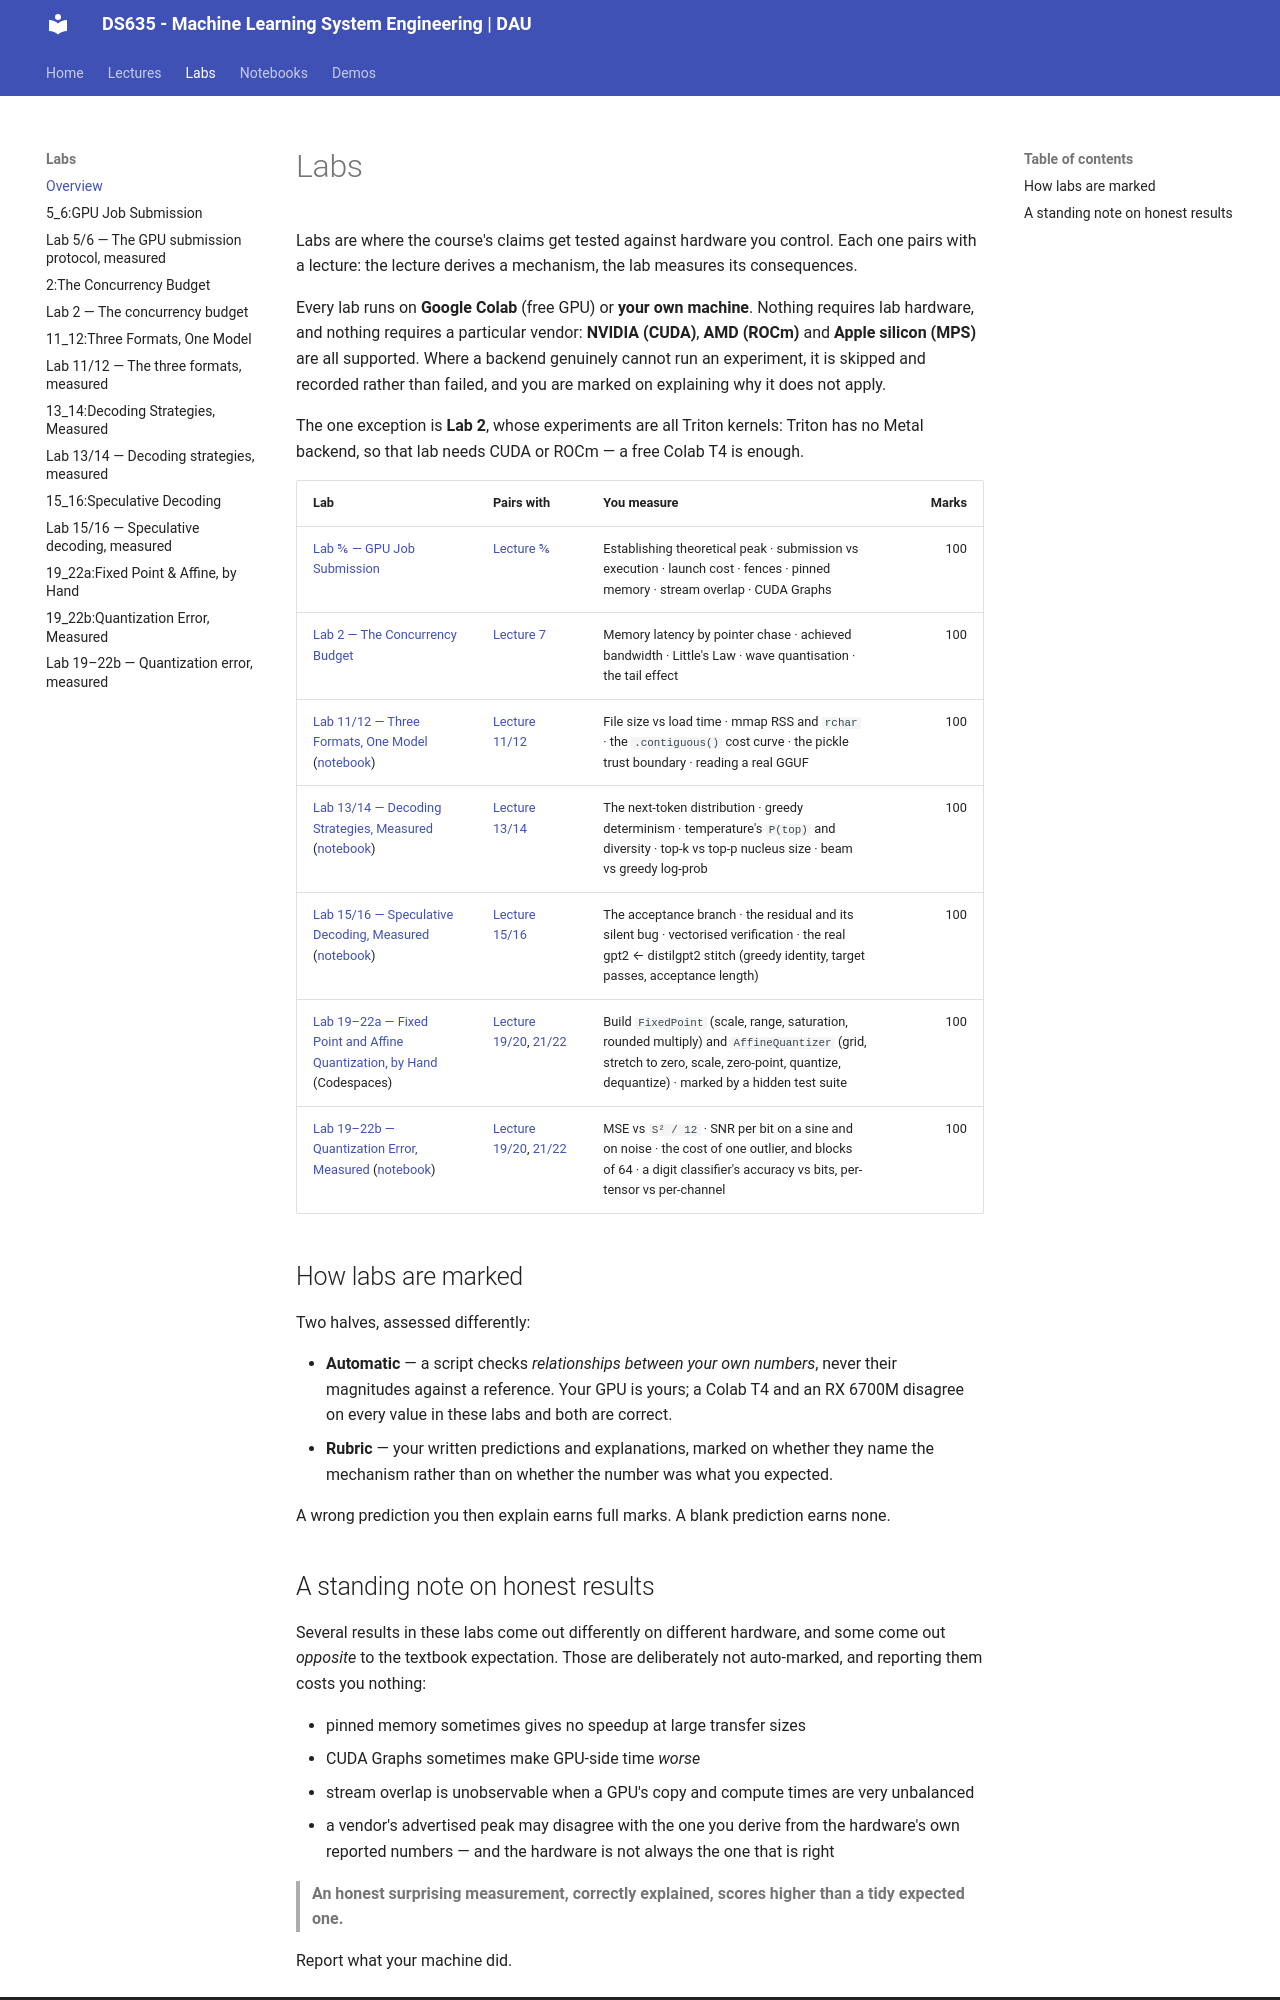

repository: Ankush-Chander/DS635-ml-system-engineering · page: labs/index.html · generator: mkdocs

# Labs

Labs are where the course's claims get tested against hardware you control. Each one pairs with a lecture: the lecture derives a mechanism, the lab measures its consequences.

Every lab runs on **Google Colab** (free GPU) or **your own machine**. Nothing requires lab hardware, and nothing requires a particular vendor: **NVIDIA (CUDA)**, **AMD (ROCm)** and **Apple silicon (MPS)** are all supported. Where a backend genuinely cannot run an experiment, it is skipped and recorded rather than failed, and you are marked on explaining why it does not apply.

The one exception is **Lab 2**, whose experiments are all Triton kernels: Triton has no Metal backend, so that lab needs CUDA or ROCm — a free Colab T4 is enough.

| Lab | Pairs with | You measure | Marks |
|---|---|---|---:|
| [Lab 5/6 — GPU Job Submission](Lab5_6.md) | [Lecture 5/6](../lectures/Lecture5_6.md) | Establishing theoretical peak · submission vs execution · launch cost · fences · pinned memory · stream overlap · CUDA Graphs | 100 |
| [Lab 2 — The Concurrency Budget](Lab2.md) | [Lecture 7](../lectures/Lecture7.md) | Memory latency by pointer chase · achieved bandwidth · Little's Law · wave quantisation · the tail effect | 100 |
| [Lab 11/12 — Three Formats, One Model](Lab11_12.md) ([notebook](Lab11_12_model_artifacts.ipynb)) | [Lecture 11/12](../lectures/Lecture11_12.md) | File size vs load time · mmap RSS and `rchar` · the `.contiguous()` cost curve · the pickle trust boundary · reading a real GGUF | 100 |
| [Lab 13/14 — Decoding Strategies, Measured](Lab13_14.md) ([notebook](Lab13_14_decoding_strategies.ipynb)) | [Lecture 13/14](../lectures/Lecture13_14.md) | The next-token distribution · greedy determinism · temperature's `P(top)` and diversity · top-k vs top-p nucleus size · beam vs greedy log-prob | 100 |
| [Lab 15/16 — Speculative Decoding, Measured](Lab15_16.md) ([notebook](Lab15_16_speculative_decoding.ipynb)) | [Lecture 15/16](../lectures/Lecture15_16.md) | The acceptance branch · the residual and its silent bug · vectorised verification · the real gpt2 ← distilgpt2 stitch (greedy identity, target passes, acceptance length) | 100 |
| [Lab 19–22a — Fixed Point and Affine Quantization, by Hand](Lab19_22a.md) (Codespaces) | [Lecture 19/20](../lectures/Lecture19_20.md), [21/22](../lectures/Lecture21_22.md) | Build `FixedPoint` (scale, range, saturation, rounded multiply) and `AffineQuantizer` (grid, stretch to zero, scale, zero-point, quantize, dequantize) · marked by a hidden test suite | 100 |
| [Lab 19–22b — Quantization Error, Measured](Lab19_22b.md) ([notebook](Lab19_22b_quantization_error.ipynb)) | [Lecture 19/20](../lectures/Lecture19_20.md), [21/22](../lectures/Lecture21_22.md) | MSE vs `S² / 12` · SNR per bit on a sine and on noise · the cost of one outlier, and blocks of 64 · a digit classifier's accuracy vs bits, per-tensor vs per-channel | 100 |

## How labs are marked

Two halves, assessed differently:

- **Automatic** — a script checks *relationships between your own numbers*, never their magnitudes against a reference. Your GPU is yours; a Colab T4 and an RX 6700M disagree on every value in these labs and both are correct.
- **Rubric** — your written predictions and explanations, marked on whether they name the mechanism rather than on whether the number was what you expected.

A wrong prediction you then explain earns full marks. A blank prediction earns none.
